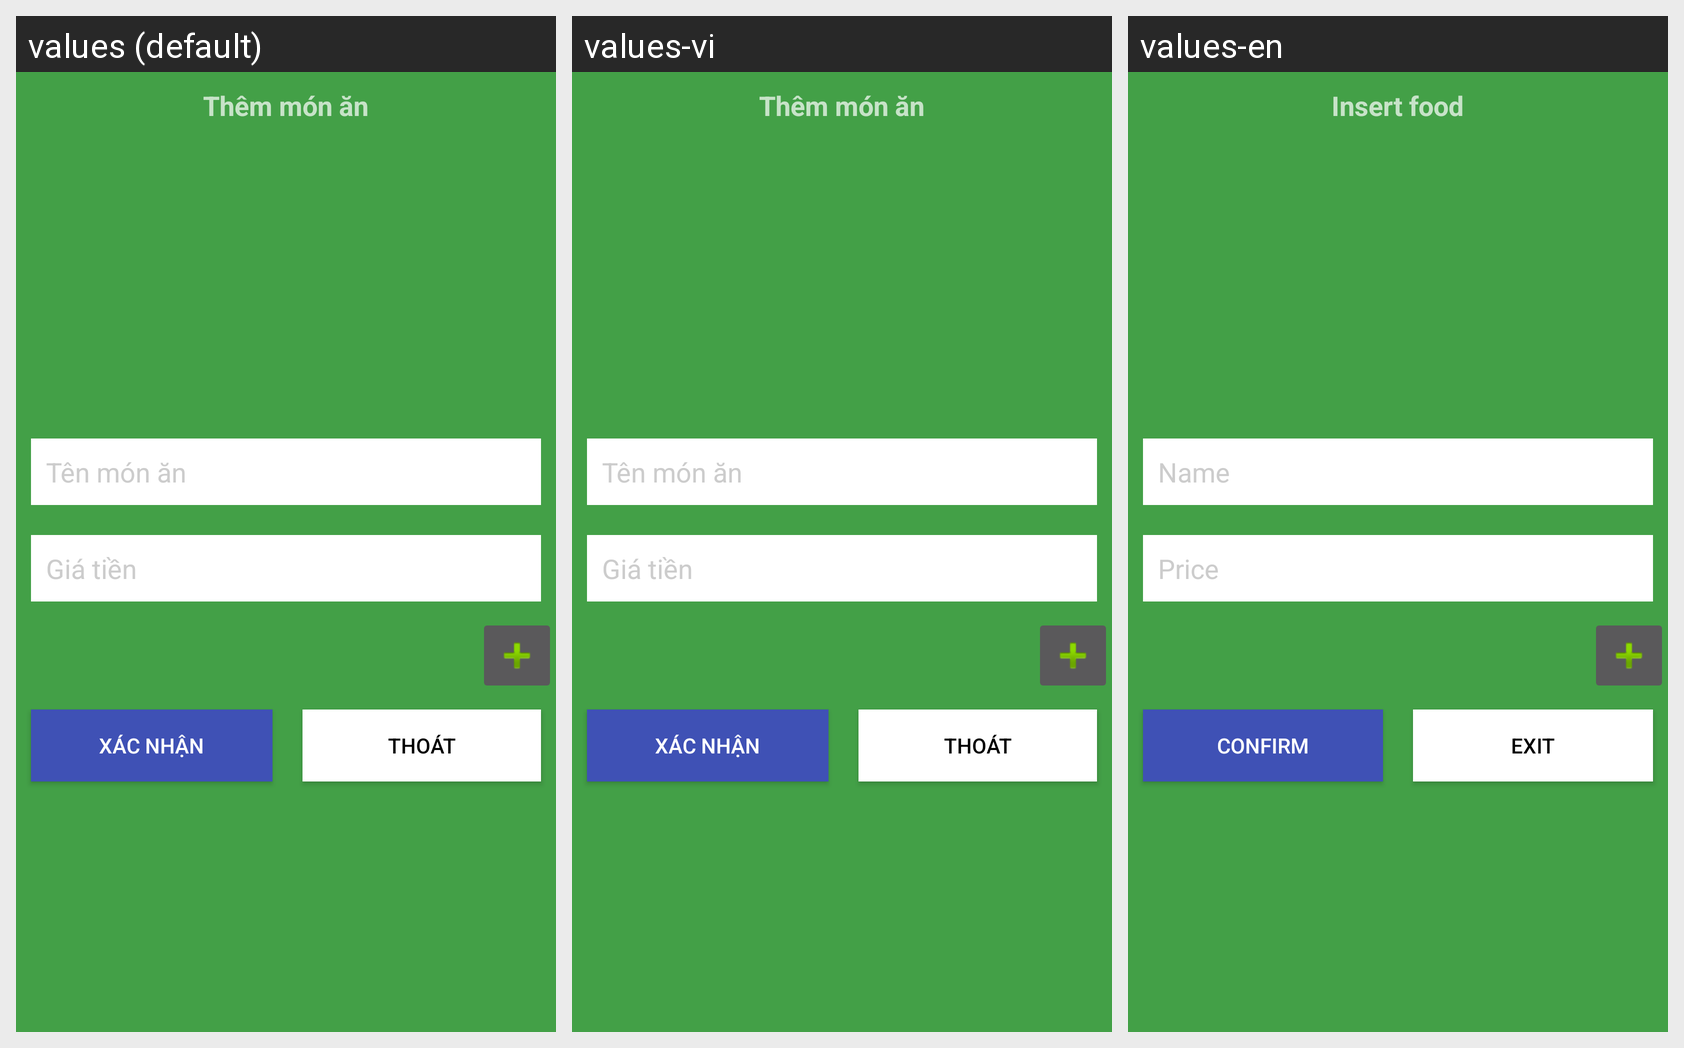

The same Android screen rendered under several of its app's locales, left to right. List the strings drawn on it with the default value and each locale's translation.
Android screen res/layout/layout_insert_menufood.xml rendered under 3 locales, left to right: values (default), values-vi, values-en. Device: Nexus 5 (rendered at 1080×1920; each locale shown at half size, 540×960, under a caption strip naming it); theme AppTheme.
Strings drawn on this screen, with the default value and each locale's value (text and hints the layout hard-codes, and strings that could not be matched under every locale, appear in the picture but are not listed):

insert_menufood
  values: Thêm món ăn
  values-vi: Thêm món ăn
  values-en: Insert food

food_name
  values: Tên món ăn
  values-vi: Tên món ăn
  values-en: Name

food_price
  values: Giá tiền
  values-vi: Giá tiền
  values-en: Price

confirm
  values: Xác nhận
  values-vi: Xác nhận
  values-en: Confirm

exit
  values: Thoát
  values-vi: Thoát
  values-en: Exit
